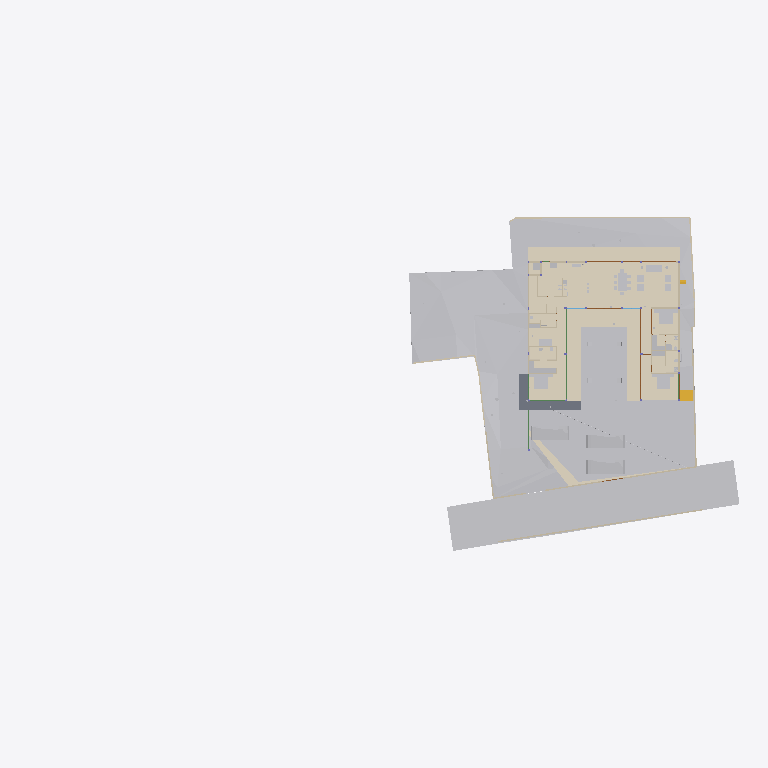
Plan cut of the same IFC building model at storey 'Plumbing' (level 0.00 m, cut at 1.40 m), seen from above with north up, elements coloured by IFC class (only those large enough to see are counted): 34 other elements (light grey), 19 walls (beige), 11 coverings (cream), 5 doors (brown), 4 beams (green), 1 slab (grey), 1 stair flight (yellow). Cut surfaces are drawn darker.
Extent 96.7 m × 45.5 m × 138.5 m (x, y, z). Storeys (13): Footing at -3.50 m; GF Floor Level at -2.70 m; GF at -2.65 m; Electrical at 0.00 m; Plumbing at 0.00 m; Road Level at 0.00 m; Areacalc at 0.00 m; GFLintel at 0.00 m; FF at 0.45 m; FFLintel at 3.15 m; schedule at 3.50 m; SF at 3.65 m; Terrace at 5.00 m. Elements (1369): 267 IfcBeam, 155 IfcWall, 117 IfcPipeSegment, 101 IfcSlab, 95 IfcCovering, 75 IfcSwitchingDevice, 59 IfcDoor, 57 IfcColumn, 51 IfcEarthworksCut, 47 IfcLightFixture, 39 IfcFurniture, 36 IfcWindow.

HEADER;
FILE_DESCRIPTION(('ViewDefinition [CoordinationView]'),'2;1');
FILE_NAME('Manilal.ifc','2025-11-01T12:45:13+05:30',(''),(''),'IfcOpenShell 0.8.3-post1','Bonsai 0.8.3-post1','');
FILE_SCHEMA(('IFC4X3'));
ENDSEC;
DATA;
#24581=IFCPROJECT('2TuuvCHJz54PsFPcraEbH$',$,'My Project',$,$,$,$,(#53,#354),#24580);
#35019=IFCSITE('0lpfVeOW52QfroqLYyHNY2',$,'My Site',$,$,#28,$,$,$,$,$,$,$,$);
#35435=IFCBUILDING('0MzaWOaS178x5FMqOflU3C',$,'My Building',$,$,#33,$,$,$,$,$,$);
#30840=IFCBUILDINGSTOREY('09kFoqoxrCvB1_fcEsMZsQ',$,'FF',$,$,#38,$,$,$,$);
#33791=IFCBUILDINGSTOREY('0zoFHJ9PnFW80M$mIVDQW3',$,'GF',$,$,#258,$,$,$,$);
#35436=IFCBUILDINGSTOREY('0MckaoTknA3edZMUNhTyAK',$,'SF',$,$,#6262,$,$,$,$);
#35437=IFCBUILDINGSTOREY('0DtUgpQ1b6nBmkLmvc_ehu',$,'FFLintel',$,$,#3248,$,$,$,$);
#35438=IFCBUILDINGSTOREY('2nxT8wHGnDX9t8LjuK$yoz',$,'Footing',$,$,#16334,$,$,$,$);
#35439=IFCBUILDINGSTOREY('2JRfeNnUP7R92jcKtKmwj5',$,'Electrical',$,$,#5283,$,$,$,$);
#35440=IFCBUILDINGSTOREY('0fi$VcvNr0Zu6wnPuK6jDB',$,'Plumbing',$,$,#12883,$,$,$,$);
#35441=IFCBUILDINGSTOREY('0qJiDzySr4lhgisX7t8beM',$,'GF Floor Level',$,$,#6749,$,$,$,$);
#35442=IFCBUILDINGSTOREY('33UZQ2TSvAg8IY4x5QCp2i',$,'schedule',$,$,#2336,$,$,$,$);
#35448=IFCBUILDINGSTOREY('3LpnsPikv4mRTBpfC3WQtx',$,'Road Level',$,$,#35447,$,$,$,$);
#35454=IFCBUILDINGSTOREY('2oUibsQsXAPxeAaTU5dGGW',$,'Terrace',$,$,#35453,$,$,$,$);
#35455=IFCBUILDINGSTOREY('3JrIAq4xL0avIQ8pEnV5X6',$,'Areacalc',$,$,#28105,$,$,$,$);
#135844=IFCBUILDINGSTOREY('3zcetogIDA6wyARG1Gifp_',$,'GFLintel',$,$,#135860,$,$,$,$);
#33545=IFCGEOGRAPHICELEMENT('3hzKcHmG15MBT$Lf89GHXN',$,'PureSite',$,$,#33382,#33544,$,.TERRAIN.);
#29425=IFCGEOGRAPHICELEMENT('20M0x6_hv1D8u5ftoKpVy3',$,'Road',$,$,#29400,#29424,$,.TERRAIN.);
#19241=IFCEARTHWORKSFILL('1Znkwxu0n0meOY5Z$J5ocC',$,'New',$,$,#19208,#19240,$,.SLOPEFILL.);
#17807=IFCCOVERING('0obXNa7O92vB4ZeH5713a2',$,'Covering',$,$,#17795,#17806,$,$);
#17773=IFCCOVERING('0_sfUdWJL30geCimsSdPtS',$,'Covering',$,$,#17761,#17772,$,$);
#31043=IFCEARTHWORKSFILL('3O_GobqT1E4v3eEFWom1zq',$,'Cube',$,$,#31017,#31042,$,.SLOPEFILL.);
#17739=IFCCOVERING('3cKtFM7un3FfElLeG67NHt',$,'Covering',$,$,#17727,#17738,$,$);
#17756=IFCCOVERING('1XvKmENbrFxhdUxNYrpqf_',$,'Covering',$,$,#17744,#17755,$,$);
#17790=IFCCOVERING('2MVunYNsb6JP08Sj34lLMT',$,'Covering',$,$,#17778,#17789,$,$);
#6599=IFCGEOGRAPHICELEMENT('1mqx3WFMb0_xZzgY5_pKpf',$,'Site',$,$,#6441,#6598,$,.TERRAIN.);
#134931=IFCSLAB('3kleOS9XbBv8E8cAC2MUMZ',$,'Slab',$,$,#135216,#134950,$,$);
#6804=IFCCOVERING('0wVm3FyC1DcRA3R7QYk_cw',$,'Covering',$,$,#127997,#6803,$,$);
#33377=IFCVEHICLE('375bP1QIr5xwaw0xewwnFn',$,'Vehicle',$,$,#33354,#33376,$,$);
#32708=IFCVEHICLE('1yICD2o296ROLrpKuhe72z',$,'Vehicle',$,$,#109310,#32707,$,$);
#33349=IFCVEHICLE('2$JJjIzDr6fuhTHFNPOXyx',$,'Vehicle',$,$,#33326,#33348,$,$);
#31012=IFCEARTHWORKSFILL('263qwxfur0Rg9ySw9RIZCG',$,'Cube',$,$,#30989,#31011,$,.SLOPEFILL.);
#68931=IFCWALL('1WNacC15X0Xf0V_b60Qnrw',$,'Wall',$,$,#68916,#68930,$,$);
#14253=IFCFURNITURE('3B8s7E7fjDlO_NqnYQjYof',$,'Furniture',$,$,#14237,#14252,$,$);
#14232=IFCFURNITURE('39rrc9a3PCpOjz$eiTdf$W',$,'Furniture',$,$,#14216,#14231,$,$);
#7021=IFCWALL('3MfSYaOiTA4AjSKpPvRhyi',$,'Wall',$,$,#6992,#7020,$,$);
#14211=IFCFURNITURE('2J33rbez11iRfVrYceM8DY',$,'Furniture',$,$,#14169,#14210,$,$);
#8378=IFCFURNITURE('29pE85kkP97uASnGdXI9bH',$,'Furniture',$,$,#8281,#8377,$,$);
#32761=IFCSTAIRFLIGHT('1ZDkBQ51D0kPG3so_pcXF$',$,'StairFlight',$,$,#32713,#32760,$,5,4,0.139999997615814,0.300000011920929,.STRAIGHT.);
#7124=IFCWALL('2oTy5UOG136OtM3IP_qiPs',$,'Wall',$,$,#7109,#7123,$,$);
#8882=IFCFURNITURE('3MXk8gWif1ohE$RfY6DOqq',$,'Furniture',$,$,#8788,#8881,$,$);
#7873=IFCFURNISHINGELEMENT('1V34mhiDv5wggbUM6jRsQC',$,'FurnishingElement',$,$,#7830,#7872,$);
#7070=IFCWALL('1HPS5ge59FQA3Ucv4$dmpm',$,'Wall',$,$,#6754,#7069,$,$);
#37157=IFCCOVERING('1ApZuROpr6wgthBD3SMgP6',$,'Covering',$,$,#37145,#37156,$,$);
#6825=IFCWALL('0dMaumaK11Re$pxoZyVSQ9',$,'Wall',$,$,#6810,#6824,$,$);
#6947=IFCWALL('2oOsi6buvCeB4sZT1ijFA2',$,'Wall',$,$,#6925,#6946,$,$);
#7198=IFCWALL('27WVA19Qv4efvQm6cWiqsn',$,'Wall',$,$,#7183,#7197,$,$);
#37240=IFCCOVERING('0PQrCkTx57dh$onY4WcnuP',$,'Covering',$,$,#37237,#37239,$,$);
#37300=IFCCOVERING('1oGGs5yAvCARY26G7ov4Ey',$,'Covering',$,$,#37288,#37299,$,$);
#2860=IFCWALL('2ecVpX7frBE9HnXe73i5Ta',$,'Wall',$,$,#2845,#2859,$,$);
#2760=IFCWALL('1nWrLatmX5UucIWFwHwqn7',$,'Wall',$,$,#2745,#2759,$,$);
#7055=IFCWALL('2Y2Bm57Cb8Exxz7st0aRUc',$,'Wall',$,$,#7026,#7054,$,$);
#37276=IFCCOVERING('0zA4kEfk109BuZOouE0qHc',$,'Covering',$,$,#37264,#37275,$,$);
#6967=IFCWALL('2QiW7TnGvAygi5PkoeW31n',$,'Wall',$,$,#6952,#6966,$,$);
#6852=IFCWALL('10l$0x7lzBbBMMGF1qxI0s',$,'Wall',$,$,#6830,#6851,$,$);
#7729=IFCFURNISHINGELEMENT('1EaqRQINj92O5_luxyduwz',$,'FurnishingElement',$,$,#7686,#7728,$);
#7825=IFCFURNISHINGELEMENT('0HmnTzVhr80R2oHcssDlSP',$,'FurnishingElement',$,$,#108997,#7824,$);
#7633=IFCFURNISHINGELEMENT('2JwwUQmCv2Ae2QjMfamPsc',$,'FurnishingElement',$,$,#7587,#7632,$);
#3120=IFCWALL('27UD4TXAD7ihl0Wy7NK4TU',$,'Wall',$,$,#3105,#3119,$,$);
#82163=IFCPIPESEGMENT('0$2NrGm1rCmgT6JCYtcR$N',$,'PipeSegment',$,$,#82144,#82162,$,$);
#8191=IFCFURNITURE('0w5hTHOp59R8PIefbPbOxu',$,'Furniture',$,$,#8175,#8190,$,$);
#8212=IFCFURNITURE('257RdHH05EBOcTJGwoEUlD',$,'Furniture',$,$,#8196,#8211,$,$);
#8275=IFCFURNITURE('12HNCs16rDfwTzmyXQzSEm',$,'Furniture',$,$,#8259,#8274,$,$);
#134741=IFCTRANSPORTELEMENT('03v1QXRab5hAQCg0k7uMmE',$,'TransportElement',$,$,#134759,#134740,$,$);
#37317=IFCCOVERING('3S2yvLawD5mBaXS_3MAFeb',$,'Covering',$,$,#37305,#37316,$,$);
#7178=IFCWALL('3DOK2PUDn3QwM2HLeZR6QD',$,'Wall',$,$,#7163,#7177,$,$);
#7777=IFCFURNISHINGELEMENT('0xsfNp7ez56h_anoL1l3n4',$,'FurnishingElement',$,$,#7734,#7776,$);
#28903=IFCDOOR('0abo0sfkX2yO6I5W4AOpFJ',$,'Door',$,$,#28730,#28902,'8_9',$,$,$,$,$);
#29453=IFCDOOR('2t$p1hgeX2Y9d6XgGeH1wU',$,'Door',$,$,#29430,#29452,'10',$,$,$,$,$);
#17245=IFCBEAM('34KHkEeqDDGvK_5Fk8J57X',$,'Beam',$,$,#118954,#17244,$,$);
#118965=IFCBEAM('2q5rHihOD7Uew4LhP_Wmzu',$,'Beam',$,$,#119011,#118985,$,$);
#2980=IFCWALL('2oouJeu9XF0PkUjeEvxQOm',$,'Wall',$,$,#2965,#2979,$,$);
#7921=IFCFURNISHINGELEMENT('1UWB9cDmT58eDlwbbkjp63',$,'FurnishingElement',$,$,#7878,#7920,$);
#8170=IFCFURNITURE('264iryIv5DPeHKPV4n8Efc',$,'Furniture',$,$,#8103,#8169,$,$);
#8233=IFCFURNITURE('07u5w712j3mw4b0aBksq9x',$,'Furniture',$,$,#8217,#8232,$,$);
#8254=IFCFURNITURE('0I7Hp4EB58Eh801L1SZ2MY',$,'Furniture',$,$,#8238,#8253,$,$);
#57245=IFCWASTETERMINAL('0JT_xL3PPDzO_JIHqa1ORQ',$,'WasteTerminal',$,$,#57236,#57244,$,$);
#57287=IFCWASTETERMINAL('0PdUvslhj6EeXtTV12HTnv',$,'WasteTerminal',$,$,#57278,#57286,$,$);
#2800=IFCWALL('1CCeDmF7D6CgViS7R2QfSU',$,'Wall',$,$,#128149,#2799,$,$);
#136862=IFCBEAM('3GbMx_RdD5iPEcxuIXRpJq',$,'Beam',$,$,#136915,#136886,$,$);
#3140=IFCWALL('3HoUgi9751ffyJn8Tt97uA',$,'Wall',$,$,#3125,#3139,$,$);
#12967=IFCELECTRICAPPLIANCE('1eEaYeX5DEbxuBNwn_MOC2',$,'ElectricAppliance','655L LG Double Door',$,#99106,#12966,$,$);
#15427=IFCSANITARYTERMINAL('2ApYGb9E92GxsnAmMhtfWI',$,'SanitaryTerminal',$,$,#15381,#15426,$,$);
#118488=IFCBEAM('1yDzZODt9DqAxC$9vdp28d',$,'Beam',$,$,#118534,#118508,$,$);
#26115=IFCDOOR('2spRv5Ji91n9yqKIOFRqVg',$,'Door',$,$,#26092,#26114,'06',$,$,$,$,$);
#29649=IFCDOOR('3_z$HjegXDoQKWubeZWTkS',$,'Door',$,$,#29479,#107765,'16',$,$,$,$,$);
#30640=IFCDOOR('1FURQyngn3FeKsLNkPNa6l',$,'Door',$,$,#30617,#107498,'18',$,$,$,$,$);
#2880=IFCWALL('2sYuhccprBsBolIfSKHX1A',$,'Wall',$,$,#2865,#2879,$,$);
#57259=IFCWASTETERMINAL('04rWQVzPD6qPOBwfQan54a',$,'WasteTerminal',$,$,#57250,#57258,$,$);
#57273=IFCWASTETERMINAL('2TVx$vPvH6whbXQBVyaqx3',$,'WasteTerminal',$,$,#57264,#57272,$,$);
#3240=IFCWALL('2FDZc$1Z57bgSDQnhsHhc1',$,'Wall',$,$,#3225,#3239,$,$);
ENDSEC;
